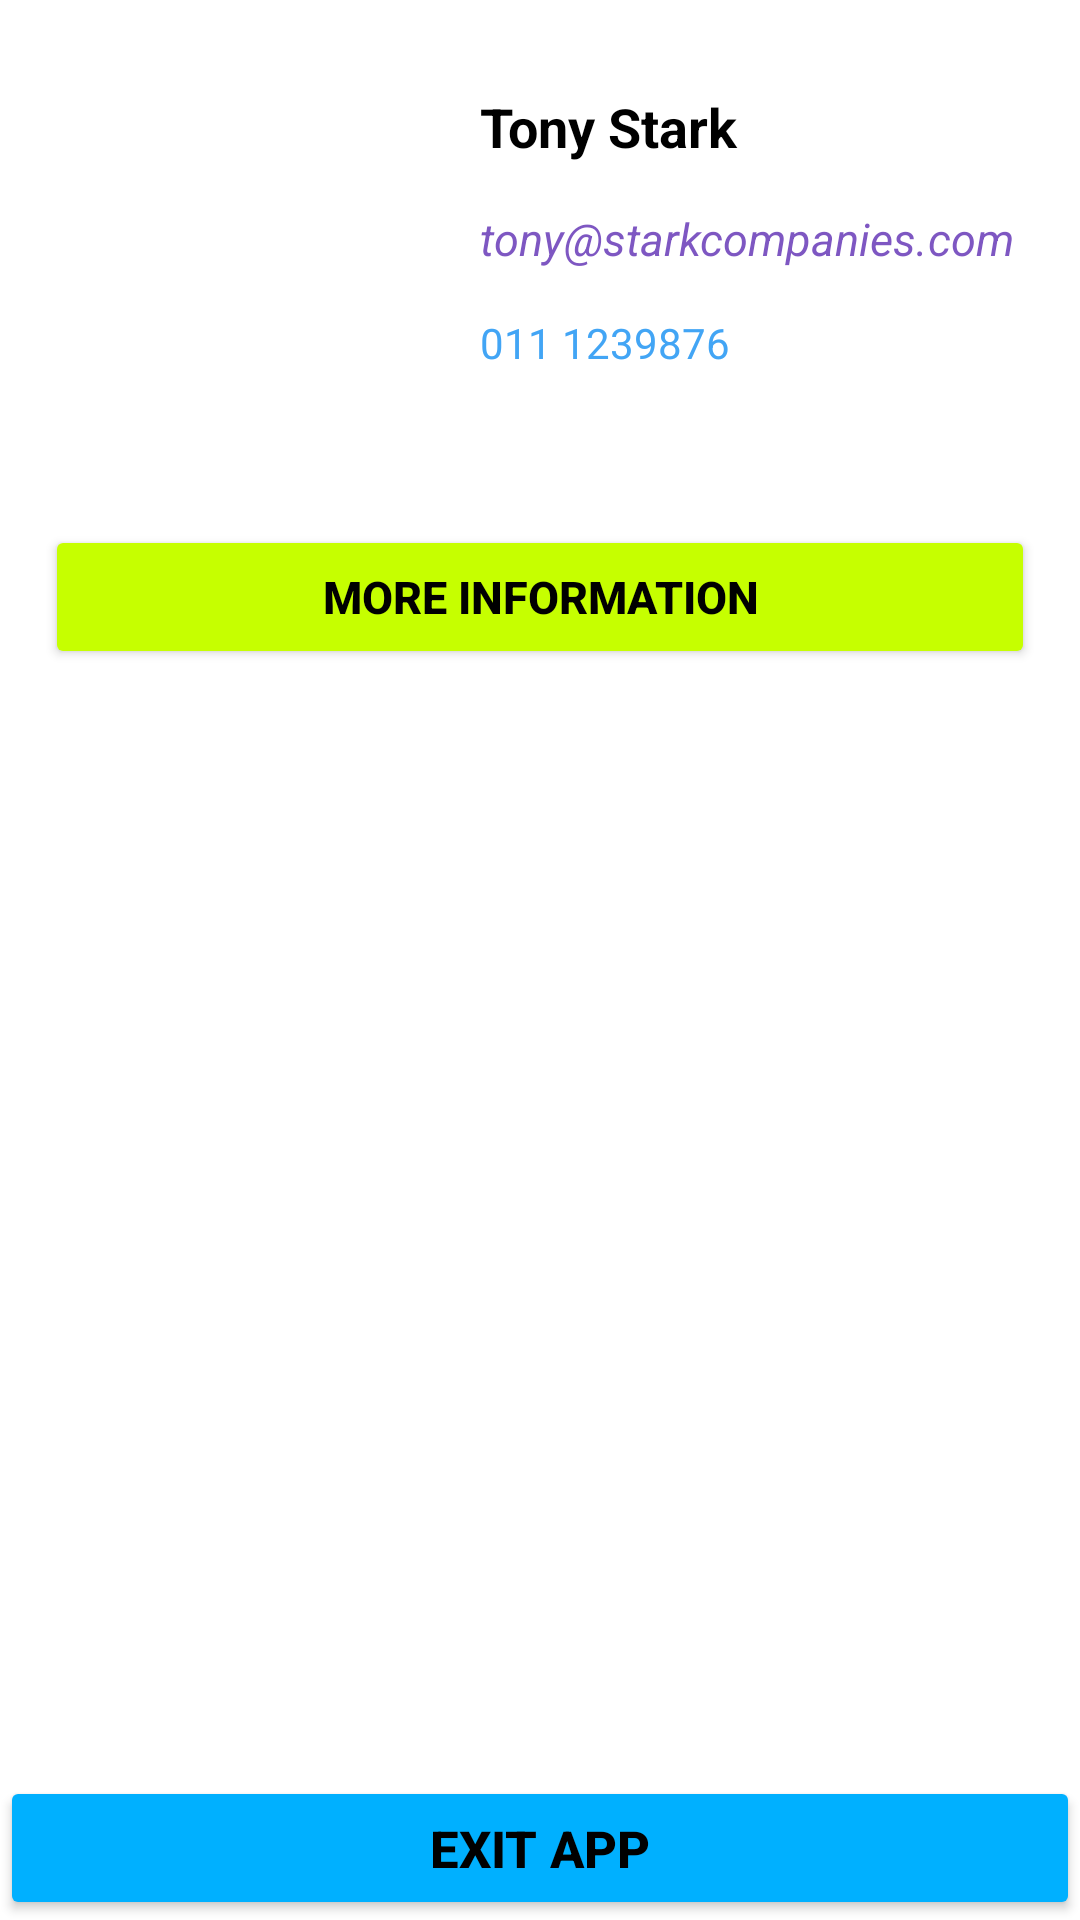

Write the Android layout XML for this screen, with the resource values it uses.
<!-- AndroidManifest.xml: application theme Theme.ActivityCycle -->
<!-- res/layout/activity_profile.xml -->
<?xml version="1.0" encoding="utf-8"?>
<RelativeLayout xmlns:android="http://schemas.android.com/apk/res/android"
    android:layout_width="match_parent"
    android:layout_height="match_parent"
    android:background="#ffffff">

    <ImageView
        android:id="@+id/imgTonyStark"
        android:layout_width="120dp"
        android:layout_height="120dp"
        android:layout_margin="20dp"
        android:src="@drawable/tony_stark_new" />

    <TextView
        android:id="@+id/txtLayoutHeader"
        android:layout_width="wrap_content"
        android:layout_height="wrap_content"
        android:layout_marginTop="30dp"
        android:layout_toRightOf="@id/imgTonyStark"
        android:text="Tony Stark"
        android:textColor="#000000"
        android:textSize="18dp"
        android:textStyle="bold" />

    <TextView
        android:id="@+id/txtEmail"
        android:layout_width="wrap_content"
        android:layout_height="wrap_content"
        android:layout_below="@id/txtLayoutHeader"
        android:layout_marginTop="15dp"
        android:layout_toRightOf="@id/imgTonyStark"
        android:text="tony@starkcompanies.com"
        android:textColor="#7e57c2"
        android:textSize="15dp"
        android:textStyle="italic" />

    <TextView
        android:id="@+id/txtPhoneNumber"
        android:layout_width="wrap_content"
        android:layout_height="wrap_content"
        android:layout_below="@id/txtEmail"
        android:layout_marginTop="15dp"
        android:layout_toRightOf="@id/imgTonyStark"
        android:text="011 1239876"
        android:textColor="#42a5f5" />

    <Button
        android:id="@+id/btnMoreInformation"
        android:layout_width="match_parent"
        android:layout_height="wrap_content"
        android:layout_below="@id/imgTonyStark"
        android:layout_margin="15dp"
        android:backgroundTint="#c6ff00"
        android:text="more information"
        android:textColor="#000000"
        android:textSize="15dp"
        android:textStyle="bold" />

    <Button
        android:layout_width="match_parent"
        android:layout_height="wrap_content"
        android:layout_alignParentBottom="true"
        android:backgroundTint="#00b0ff"
        android:text="exit app"
        android:textColor="#000000"
        android:textSize="17dp"
        android:textStyle="bold" />

</RelativeLayout>
<!-- resources referenced by this layout -->
<resources>
  <style name="Theme.ActivityCycle" parent="Theme.MaterialComponents.DayNight.DarkActionBar">
          
          <item name="colorPrimary">@color/black</item>
          <item name="colorPrimaryVariant">@color/black</item>
          <item name="colorOnPrimary">@color/white</item>
          
          <item name="colorSecondary">@color/teal_200</item>
          <item name="colorSecondaryVariant">@color/teal_700</item>
          <item name="colorOnSecondary">@color/black</item>
          
          <item name="android:statusBarColor" tools:targetApi="l">?attr/colorPrimaryVariant</item>
          
      </style>
  <color name="black">#FF000000</color>
  <color name="white">#FFFFFFFF</color>
  <color name="teal_200">#FF03DAC5</color>
  <color name="teal_700">#FF018786</color>
</resources>
